Image classification data set "FINAL_dataset_GC_test" (MickyV18/TugasAkhir on GitHub). Class labels (2): no tumor, tumor.

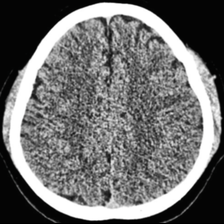
Label: no tumor

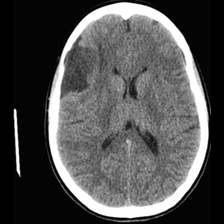
Label: tumor

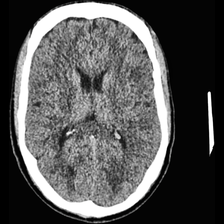
Label: no tumor

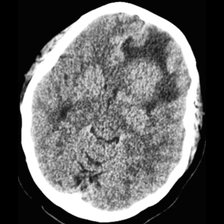
Label: tumor

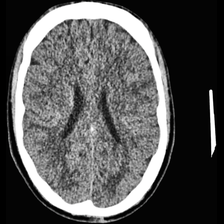
Label: no tumor

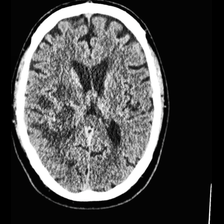
Label: tumor
